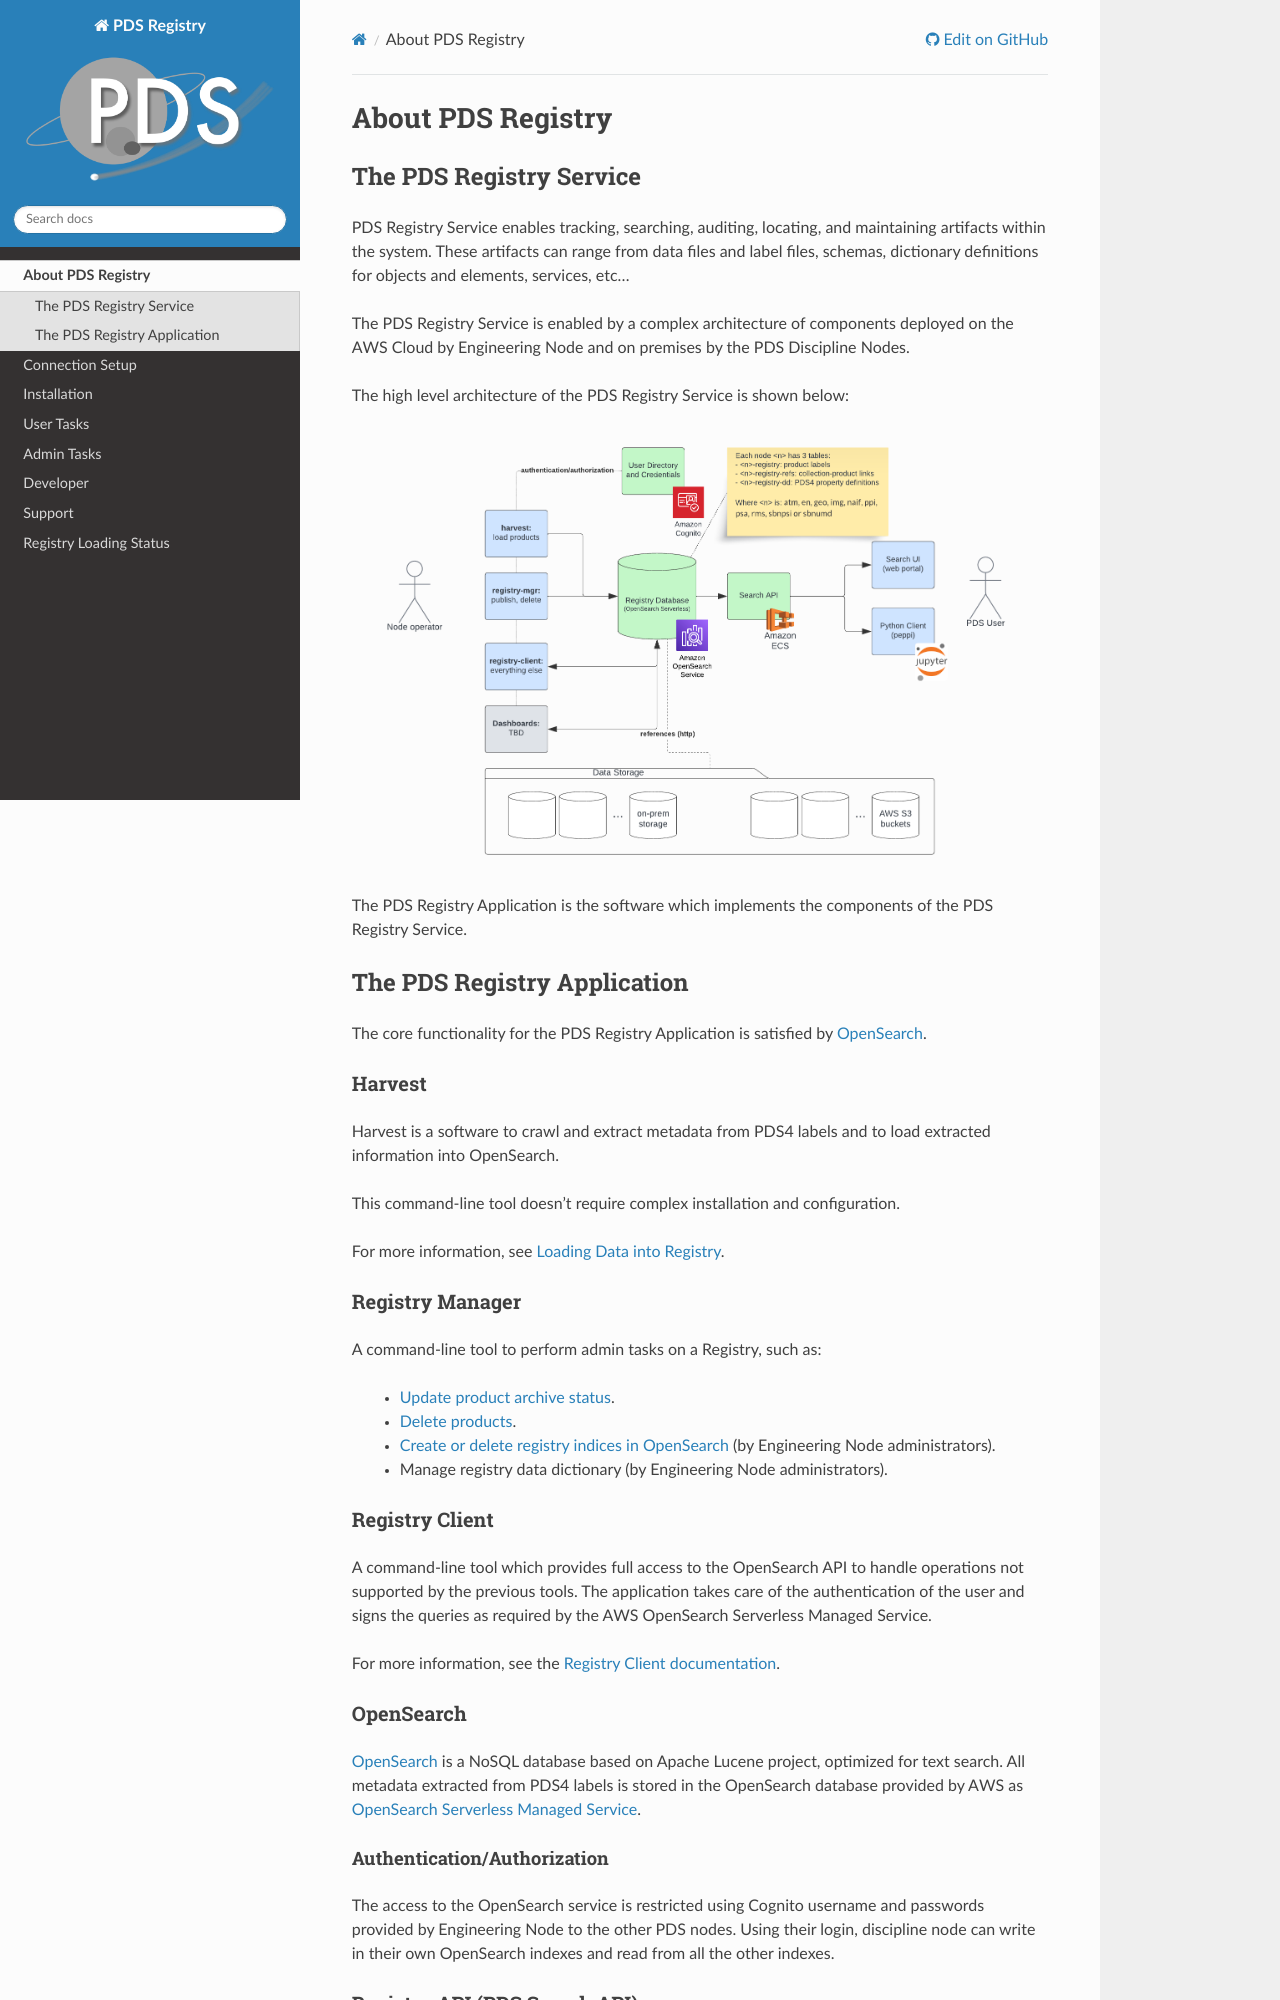

repository: NASA-PDS/registry · page: about.html · generator: sphinx

==================
About PDS Registry
==================

The PDS Registry Service
*************************

PDS Registry Service enables tracking, searching, auditing, locating, and maintaining artifacts within the system.
These artifacts can range from data files and label files, schemas, dictionary definitions for objects and elements, services, etc...

The PDS Registry Service is enabled by a complex architecture of components deployed on the AWS Cloud by Engineering Node and on premises by the PDS Discipline Nodes.

The high level architecture of the PDS Registry Service is shown below:

.. image:: _static/images/registry_service.png

The PDS Registry Application is the software which implements the components of the PDS Registry Service.


The PDS Registry Application
*****************************

The core functionality for the PDS Registry Application is satisfied by `OpenSearch <https://opensearch.org/>`_.


Harvest
--------

Harvest is a software to crawl and extract metadata from PDS4 labels and to load
extracted information into OpenSearch.

This command-line tool doesn't require complex installation and configuration.

For more information, see `Loading Data into Registry <./user/load1.html>`_.


Registry Manager
-----------------

A command-line tool to perform admin tasks on a Registry, such as:

 * `Update product archive status <./user/update_status.html>`_.
 * `Delete products <./user/delete_data.html>`_.
 * `Create or delete registry indices in OpenSearch <./admin/create_reg.html>`_ (by Engineering Node administrators).
 * Manage registry data dictionary (by Engineering Node administrators).



Registry Client
----------------

A command-line tool which provides full access to the OpenSearch API to handle operations not supported by the previous tools.
The application takes care of the authentication of the user and signs the queries as required by the AWS OpenSearch Serverless Managed Service.

For more information, see the `Registry Client documentation <https://nasa-pds.github.io/registry-client/>`_.


OpenSearch
-----------

`OpenSearch <https://opensearch.org/>`_ is a NoSQL database based on Apache Lucene project,
optimized for text search. All metadata extracted from PDS4 labels is stored in the OpenSearch database provided by AWS as `OpenSearch Serverless Managed Service <https://docs.aws.amazon.com/opensearch-service/latest/developerguide/serverless.html>`_.
